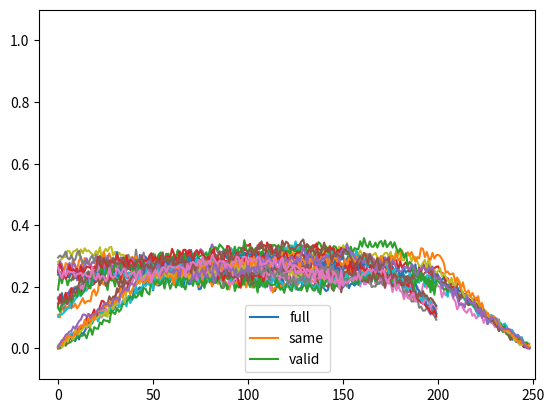

Source code (Python):
import numpy as np
import matplotlib.pyplot as plt
modes = ['full', 'same', 'valid']

for n in range(1,10,1):
    rnd = np.random.rand(200)
    for m in modes:
        #plt.plot(rnd)
        plt.plot(np.convolve(rnd, np.random.rand(50)/50, mode=m));
    plt.axis([-10, 251, -.1, 1.1]);
    plt.legend(modes, loc='lower center');
    plt.show()

